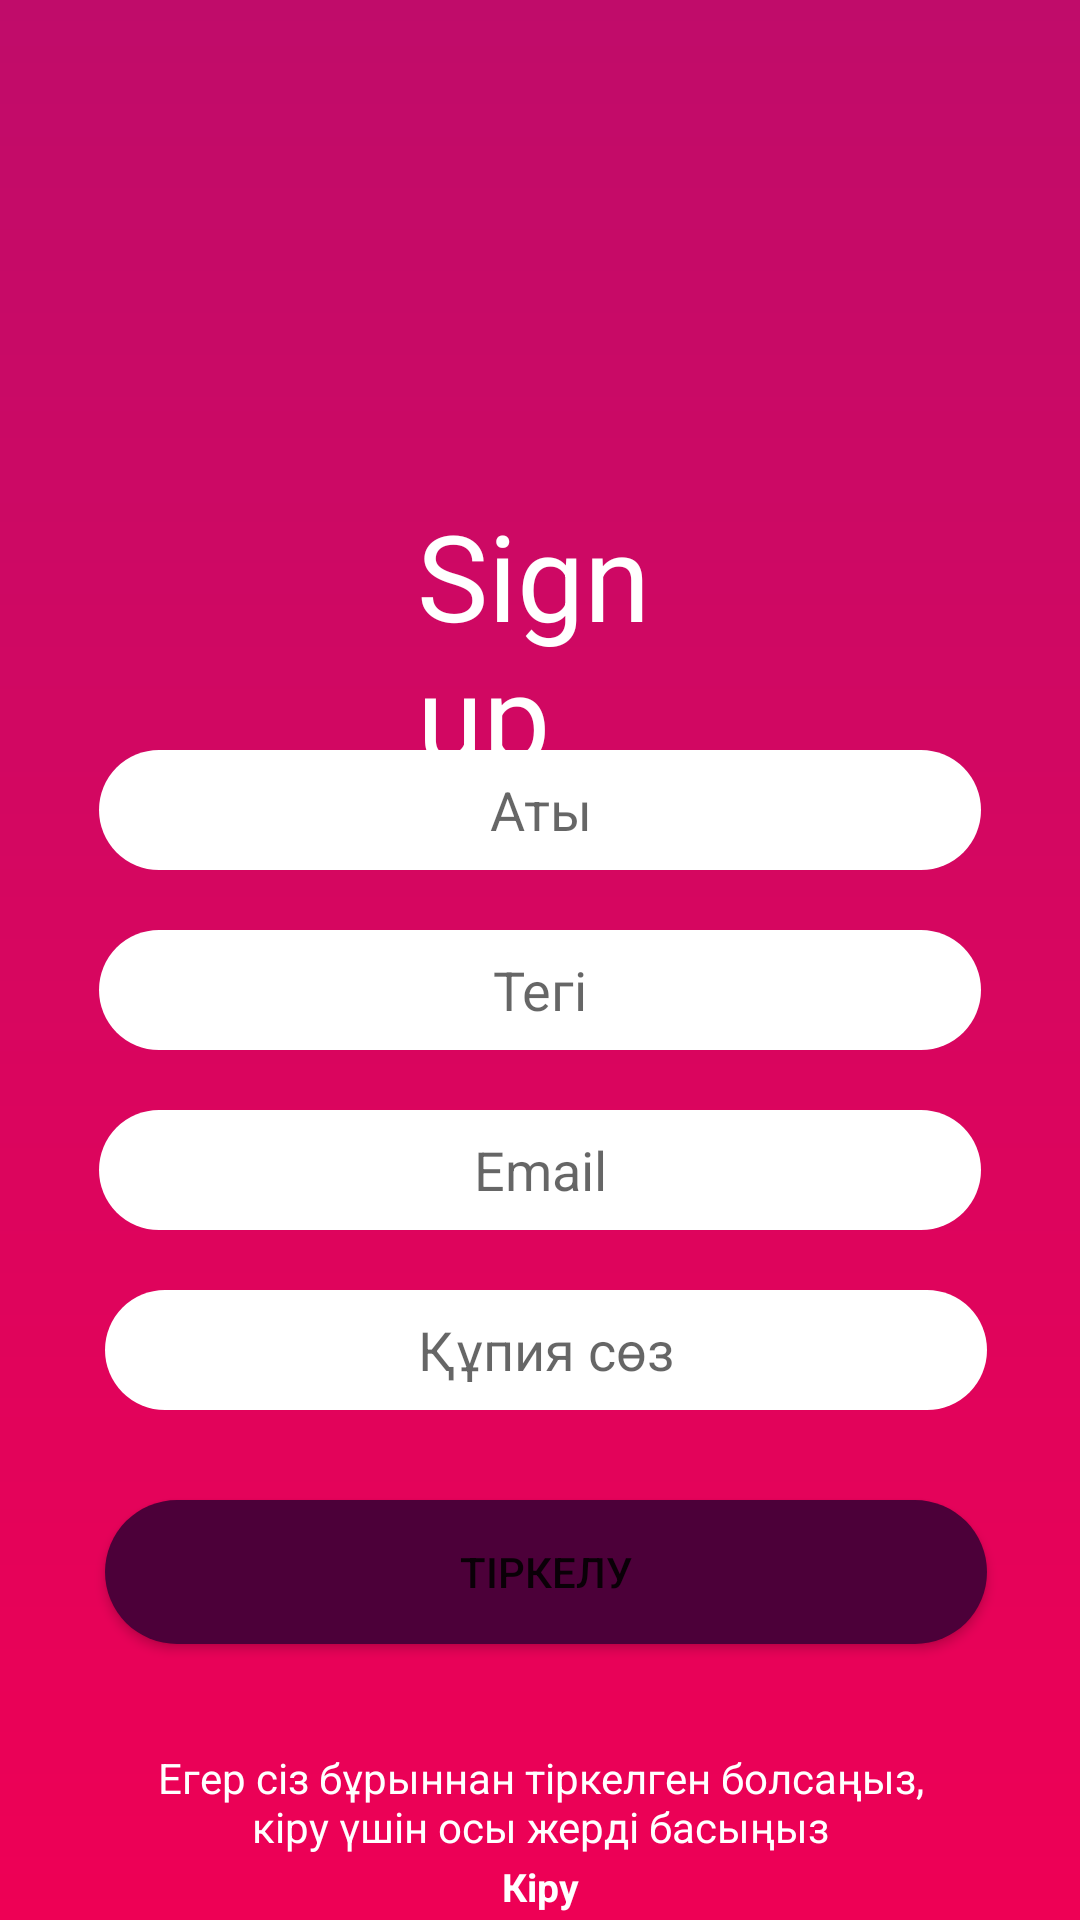

Write the Android layout XML for this screen, with the resource values it uses.
<!-- AndroidManifest.xml: application theme Theme.EasyMath -->
<!-- res/layout/activity_signup.xml -->
<?xml version="1.0" encoding="utf-8"?>
<RelativeLayout xmlns:android="http://schemas.android.com/apk/res/android"
    xmlns:app="http://schemas.android.com/apk/res-auto"
    xmlns:tools="http://schemas.android.com/tools"
    android:layout_width="match_parent"
    android:layout_height="match_parent"
    tools:context=".SignupActivity"
    android:background="@drawable/gradient_background">

    <EditText
        android:id="@+id/editTextName"
        android:layout_width="330dp"
        android:layout_height="40dp"
        android:layout_alignParentStart="true"
        android:layout_alignParentTop="true"
        android:layout_alignParentEnd="true"
        android:layout_marginStart="33dp"
        android:layout_marginTop="250dp"
        android:layout_marginEnd="33dp"
        android:background="@drawable/backgrounds"
        android:hint="Аты"
        android:textAlignment="center" />

    <EditText
        android:id="@+id/editTextSName"
        android:layout_width="330dp"
        android:layout_height="40dp"
        android:layout_alignParentStart="true"
        android:layout_alignParentTop="true"
        android:layout_alignParentEnd="true"
        android:layout_marginStart="33dp"
        android:layout_marginTop="310dp"
        android:layout_marginEnd="33dp"
        android:background="@drawable/backgrounds"
        android:hint="Тегі"
        android:textAlignment="center" />

    <EditText
        android:id="@+id/editTextEmail"
        android:layout_width="330dp"
        android:layout_height="40dp"
        android:layout_alignParentStart="true"
        android:layout_alignParentTop="true"
        android:layout_alignParentEnd="true"
        android:layout_marginStart="33dp"
        android:layout_marginTop="370dp"
        android:layout_marginEnd="33dp"
        android:background="@drawable/backgrounds"
        android:hint="Email"
        android:textAlignment="center" />

    <EditText
        android:id="@+id/editTextPassword"
        android:layout_width="330dp"
        android:layout_height="40dp"
        android:layout_alignParentStart="true"
        android:layout_alignParentTop="true"
        android:layout_alignParentEnd="true"
        android:layout_marginStart="35dp"
        android:layout_marginTop="430dp"
        android:layout_marginEnd="31dp"
        android:background="@drawable/backgrounds"
        android:hint="Құпия сөз"
        android:textAlignment="center" />

    <Button
        android:id="@+id/buttonRegister"
        android:layout_width="330dp"
        android:layout_height="48dp"
        android:layout_alignParentStart="true"
        android:layout_alignParentTop="true"
        android:layout_alignParentEnd="true"
        android:layout_marginStart="35dp"
        android:layout_marginTop="500dp"
        android:layout_marginEnd="31dp"
        android:background="@drawable/regbutton"
        android:onClick="register"
        android:text="Тіркелу" />

    <TextView
        android:id="@+id/textView2"
        android:layout_width="167dp"
        android:layout_height="wrap_content"
        android:layout_alignParentStart="true"
        android:layout_alignParentTop="true"
        android:layout_alignParentEnd="true"
        android:layout_marginStart="139dp"
        android:layout_marginTop="165dp"
        android:layout_marginEnd="113dp"
        android:text="Sign up"
        android:textColor="@color/white"
        android:textSize="40dp" />

    <TextView
        android:id="@+id/textView3"
        android:layout_width="311dp"
        android:layout_height="wrap_content"
        android:layout_alignParentStart="true"
        android:layout_alignParentTop="true"
        android:layout_alignParentEnd="true"
        android:layout_marginStart="50dp"
        android:layout_marginTop="583dp"
        android:layout_marginEnd="50dp"
        android:gravity="center"
        android:text="Егер сіз бұрыннан тіркелген болсаңыз, кіру үшін осы жерді басыңыз"
        android:textColor="@color/white"
        android:textSize="14sp" />

    <TextView
        android:id="@+id/login"
        android:layout_width="59dp"
        android:layout_height="wrap_content"
        android:layout_alignParentStart="true"
        android:layout_alignParentTop="true"
        android:layout_alignParentEnd="true"
        android:layout_marginStart="50dp"
        android:layout_marginTop="620dp"
        android:layout_marginEnd="50dp"
        android:gravity="center"
        android:clickable="true"
        android:text="Кіру"
        android:textColor="@color/white"
        android:textStyle="bold"
        android:textSize="13dp" />

</RelativeLayout>
<!-- resources referenced by this layout -->
<resources>
  <color name="white">#FFFFFFFF</color>
  <!-- drawable backgrounds (drawable) -->
  <?xml version ="1.0" encoding ="utf-8"?>
  <shape xmlns:android="http://schemas.android.com/apk/res/android">
      <corners android:radius="40dp" />
      <solid android:color="@color/white" />
  </shape>
  <!-- drawable gradient_background (drawable) -->
  <?xml version="1.0" encoding="utf-8"?>
  <shape xmlns:android="http://schemas.android.com/apk/res/android">
      <gradient
          android:startColor="@color/lilo"
          android:endColor="@color/pink"
          android:type="linear"
          android:angle="270"/>
  </shape>
  <!-- drawable regbutton (drawable) -->
  <?xml version ="1.0" encoding ="utf-8"?>
  <shape xmlns:android="http://schemas.android.com/apk/res/android">
      <corners android:radius="40dp" />
      <solid android:color="#4C0039" />
  </shape>
  <style name="Theme.EasyMath" parent="Base.Theme.EasyMath" />
  <color name="lilo">#C00C6A</color>
  <color name="pink">#EE0055</color>
  <style name="Base.Theme.EasyMath" parent="Theme.MaterialComponents.DayNight.NoActionBar">
          <item name="android:statusBarColor">#C00C6A</item>
          <item name="colorPrimaryVariant">@color/bg</item>
          <item name="colorOnPrimary">@color/white</item>
          <item name="colorSurface">@color/white</item>
          <item name="colorOnSurface">@color/black</item>
  
      </style>
  <color name="bg">#222A35</color>
  <color name="black">#FF000000</color>
</resources>
